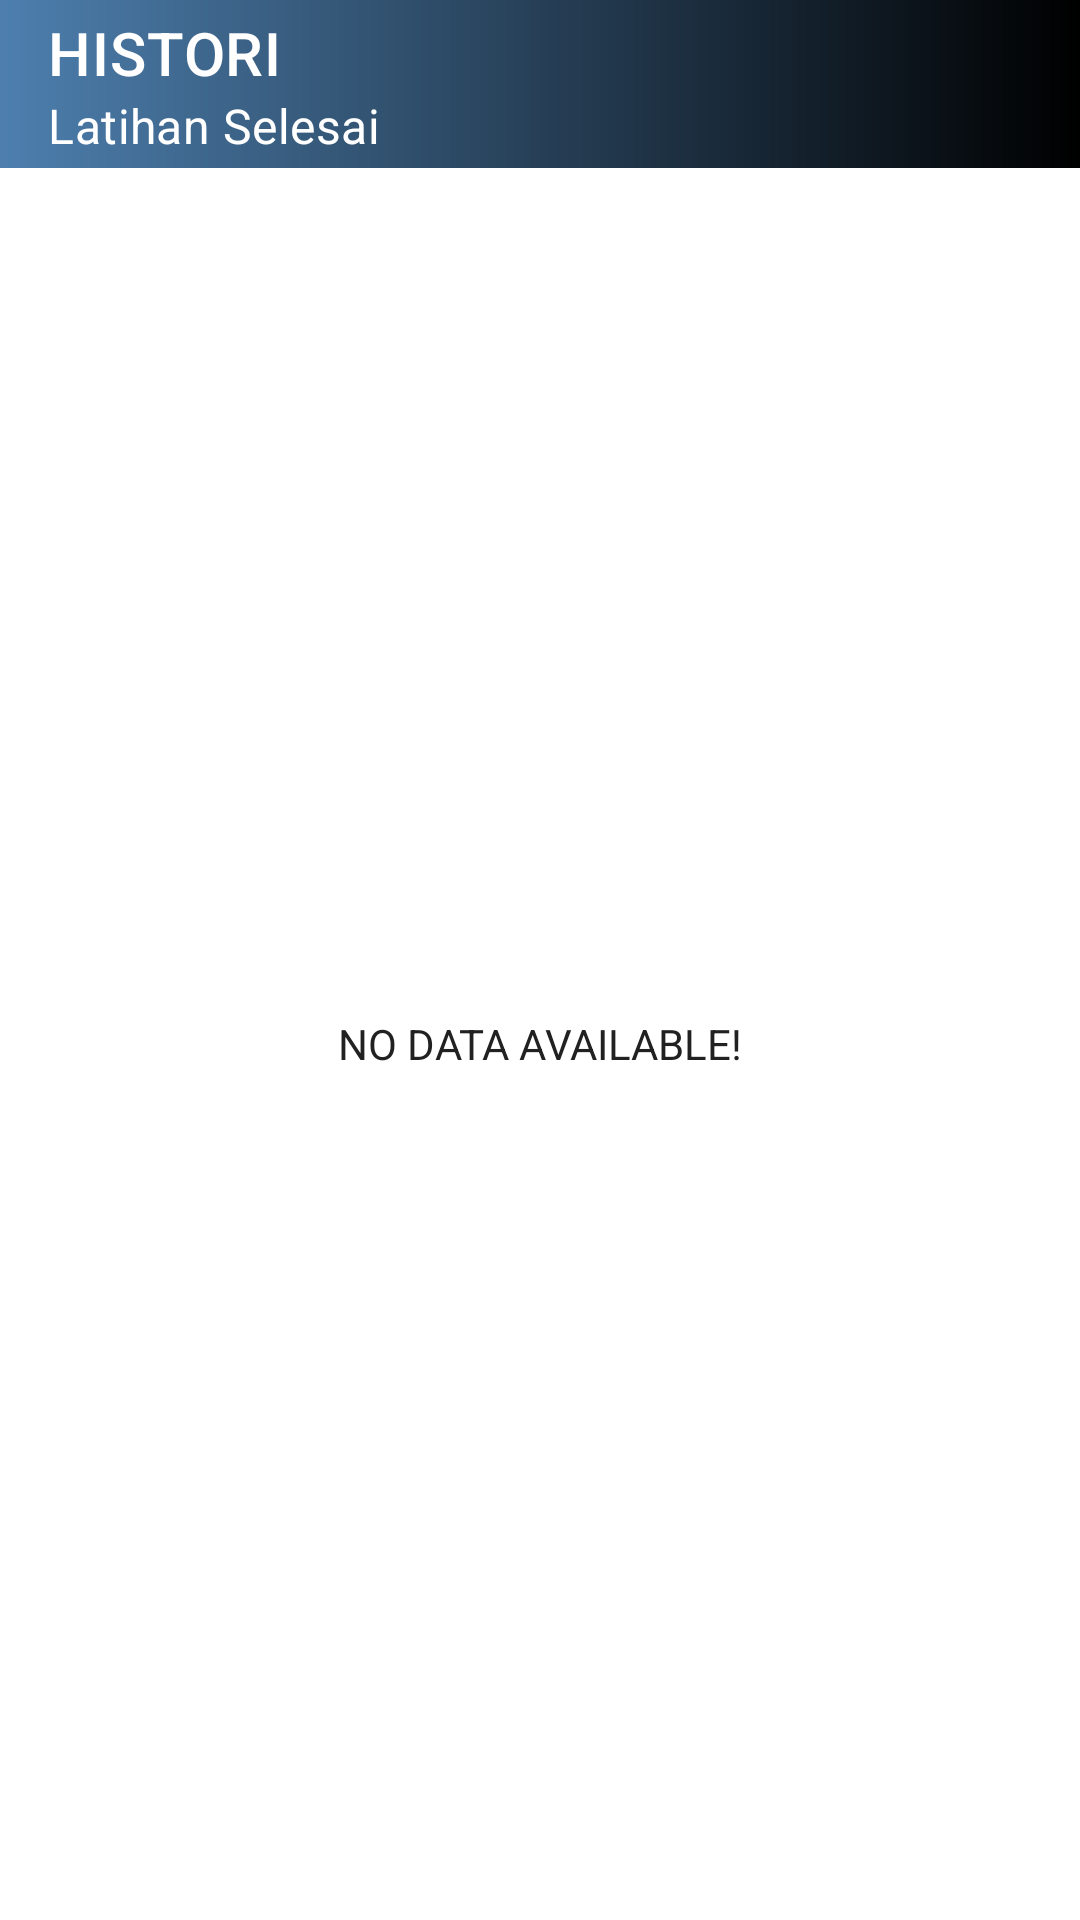

The Android layout XML behind this screen, and the referenced resources:
<!-- AndroidManifest.xml: application theme Theme.HomeWorkout -->
<!-- res/layout/activity_history.xml -->
<?xml version="1.0" encoding="utf-8"?>
<LinearLayout xmlns:android="http://schemas.android.com/apk/res/android"
    xmlns:app="http://schemas.android.com/apk/res-auto"
    xmlns:tools="http://schemas.android.com/tools"
    android:layout_width="match_parent"
    android:layout_height="match_parent"
    android:orientation="vertical"
    tools:context="ui.tanggaldanstatistik.HistoryActivity">

    <androidx.appcompat.widget.Toolbar
        android:layout_width="match_parent"
        android:layout_height="?android:attr/actionBarSize"
        android:background="@drawable/toolbar_bg"
        app:title="HISTORI"
        app:subtitleTextColor="@color/white"
        app:subtitle="Latihan Selesai"
        app:titleTextColor="@color/white"
        android:id="@+id/toolbar_history_activity"/>

    <LinearLayout
        android:layout_width="match_parent"
        android:layout_height="match_parent"
        android:orientation="vertical">

        <androidx.recyclerview.widget.RecyclerView
            android:layout_width="match_parent"
            android:layout_height="wrap_content"
            android:layout_marginTop="5dp"
            android:visibility="gone"
            tools:visibility="visible"
            android:id="@+id/history_rv"/>

        <TextView
            android:layout_width="match_parent"
            android:layout_height="match_parent"
            android:gravity="center"
            android:text="NO DATA AVAILABLE!"
            android:textColor="#212121"
            android:visibility="visible"
            tools:visibility="gone"
            android:id="@+id/no_data_tv"/>
    </LinearLayout>

</LinearLayout>
<!-- resources referenced by this layout -->
<resources>
  <color name="white">#FFFFFFFF</color>
  <!-- drawable toolbar_bg (drawable) -->
  <?xml version="1.0" encoding="utf-8"?>
  <shape xmlns:android="http://schemas.android.com/apk/res/android">
      <gradient android:startColor="@color/abuabu"
          android:endColor="@color/black"/>
  </shape>
  <style name="Theme.HomeWorkout" parent="Theme.MaterialComponents.DayNight.NoActionBar">
          
          <item name="colorPrimary">@color/purple_500</item>
          <item name="colorPrimaryVariant">@color/purple_700</item>
          <item name="colorOnPrimary">@color/white</item>
          
          <item name="colorSecondary">@color/teal_200</item>
          <item name="colorSecondaryVariant">@color/teal_700</item>
          <item name="colorOnSecondary">@color/black</item>
          
          <item name="android:statusBarColor" tools:targetApi="l">?attr/colorPrimaryVariant</item>
          
      </style>
  <color name="abuabu">#4D7FAE</color>
  <color name="black">#FF000000</color>
  <color name="purple_500">#FFFFFFFF</color>
  <color name="purple_700">#FF3700B3</color>
  <color name="teal_200">#FF03DAC5</color>
  <color name="teal_700">#FF018786</color>
</resources>
